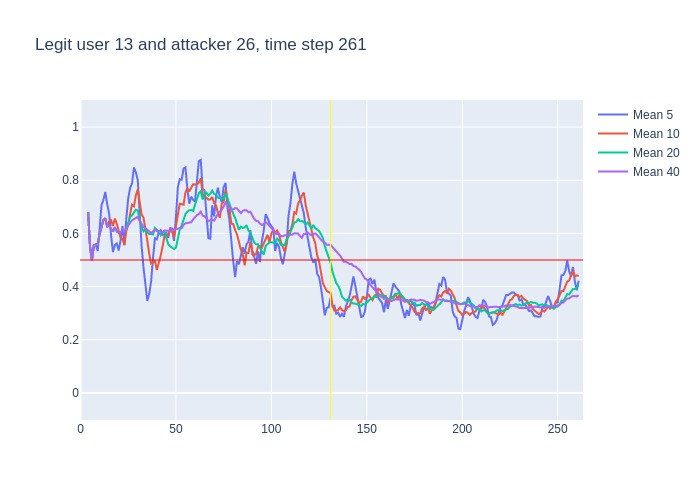

Source data for this figure (header and first rows):
, time, confidence, avg_5_conf, avg_10_conf, avg_20_conf, avg_40_conf, real_user, predicted, user_count
0, 3, 0.68, , , , , 13, 13, 16
1, 4, 0.42, 0.68, 0.68, 0.68, 0.68, 13, 13, 16
2, 5, 0.4, 0.55, 0.55, 0.55, 0.55, 13, 13, 16
3, 6, 0.72, 0.5, 0.5, 0.5, 0.5, 13, 13, 16
4, 7, 0.57, 0.555, 0.555, 0.555, 0.555, 13, 13, 16
5, 8, 0.56, 0.558, 0.558, 0.558, 0.558, 13, 13, 16
6, 9, 0.83, 0.534, 0.5583, 0.5583, 0.5583, 13, 13, 16
7, 10, 0.85, 0.616, 0.5971, 0.5971, 0.5971, 13, 13, 16
8, 11, 0.82, 0.706, 0.6287, 0.6287, 0.6287, 13, 13, 16
9, 12, 0.72, 0.726, 0.65, 0.65, 0.65, 13, 13, 16
10, 13, 0.33, 0.756, 0.657, 0.657, 0.657, 13, 11, 16
11, 14, 0.65, 0.71, 0.622, 0.6273, 0.6273, 13, 13, 16
12, 15, 0.45, 0.674, 0.645, 0.6292, 0.6292, 13, 13, 16
13, 16, 0.5, 0.594, 0.65, 0.6154, 0.6154, 13, 13, 16
14, 17, 0.85, 0.53, 0.628, 0.6071, 0.6071, 13, 13, 16
15, 18, 0.36, 0.556, 0.656, 0.6233, 0.6233, 13, 13, 16
16, 19, 0.52, 0.562, 0.636, 0.6069, 0.6069, 13, 13, 16
17, 20, 0.64, 0.536, 0.605, 0.6018, 0.6018, 13, 13, 16
18, 21, 0.77, 0.574, 0.584, 0.6039, 0.6039, 13, 13, 16
19, 22, 0.49, 0.628, 0.579, 0.6126, 0.6126, 13, 13, 16
20, 23, 0.86, 0.556, 0.556, 0.6065, 0.6065, 13, 13, 16
21, 24, 0.9, 0.656, 0.609, 0.6155, 0.6186, 13, 13, 16
22, 25, 0.84, 0.732, 0.634, 0.6395, 0.6314, 13, 13, 16
23, 26, 0.85, 0.772, 0.673, 0.6615, 0.6404, 13, 13, 16
24, 27, 0.79, 0.788, 0.708, 0.668, 0.6492, 13, 13, 16
25, 28, 0.77, 0.848, 0.702, 0.679, 0.6548, 13, 13, 16
26, 29, 0.75, 0.83, 0.743, 0.6895, 0.6592, 13, 13, 16
27, 30, 0.21, 0.8, 0.766, 0.6855, 0.6626, 13, 21, 16
28, 31, 0.25, 0.674, 0.723, 0.6535, 0.6464, 13, 13, 16
29, 32, 0.38, 0.554, 0.671, 0.625, 0.6328, 13, 13, 16
30, 33, 0.48, 0.472, 0.66, 0.608, 0.6243, 13, 13, 16
31, 34, 0.41, 0.414, 0.622, 0.6155, 0.6197, 13, 14, 16
32, 35, 0.34, 0.346, 0.573, 0.6035, 0.6131, 13, 13, 16
33, 36, 0.49, 0.372, 0.523, 0.598, 0.6048, 13, 13, 16
34, 37, 0.82, 0.42, 0.487, 0.5975, 0.6015, 13, 13, 16
35, 38, 0.85, 0.508, 0.49, 0.596, 0.6077, 13, 13, 16
36, 39, 0.39, 0.582, 0.498, 0.6205, 0.6144, 13, 13, 16
37, 40, 0.47, 0.578, 0.462, 0.614, 0.6084, 13, 13, 16
38, 41, 0.53, 0.604, 0.488, 0.6055, 0.6047, 13, 13, 16
39, 42, 0.73, 0.612, 0.516, 0.5935, 0.6028, 13, 13, 16
40, 43, 0.87, 0.594, 0.551, 0.6055, 0.606, 13, 13, 16
41, 44, 0.41, 0.598, 0.59, 0.606, 0.6108, 13, 13, 16
42, 45, 0.38, 0.602, 0.59, 0.5815, 0.6105, 13, 13, 16
43, 46, 0.71, 0.584, 0.594, 0.5585, 0.61, 13, 13, 16
44, 47, 0.72, 0.62, 0.616, 0.5515, 0.6098, 13, 13, 16
45, 48, 0.64, 0.618, 0.606, 0.548, 0.6135, 13, 13, 16
46, 49, 0.86, 0.572, 0.585, 0.5415, 0.6155, 13, 13, 16
47, 50, 0.94, 0.662, 0.632, 0.547, 0.6163, 13, 13, 16
48, 51, 0.86, 0.774, 0.679, 0.5835, 0.6185, 13, 13, 16
49, 52, 0.71, 0.804, 0.712, 0.614, 0.6195, 13, 13, 16
50, 53, 0.85, 0.802, 0.71, 0.6305, 0.6192, 13, 13, 16
51, 54, 0.88, 0.844, 0.708, 0.649, 0.6322, 13, 13, 16
52, 55, 0.53, 0.848, 0.755, 0.6725, 0.638, 13, 13, 16
53, 56, 0.59, 0.766, 0.77, 0.682, 0.64, 13, 13, 16
54, 57, 0.84, 0.712, 0.758, 0.687, 0.6422, 13, 13, 16
55, 58, 0.79, 0.738, 0.77, 0.688, 0.642, 13, 13, 16
56, 59, 0.85, 0.726, 0.785, 0.685, 0.6527, 13, 13, 16
57, 60, 0.94, 0.72, 0.784, 0.708, 0.661, 13, 13, 16
58, 61, 0.94, 0.802, 0.784, 0.7315, 0.6685, 13, 13, 16
59, 62, 0.86, 0.872, 0.792, 0.752, 0.6727, 13, 13, 16
... 199 more rows
